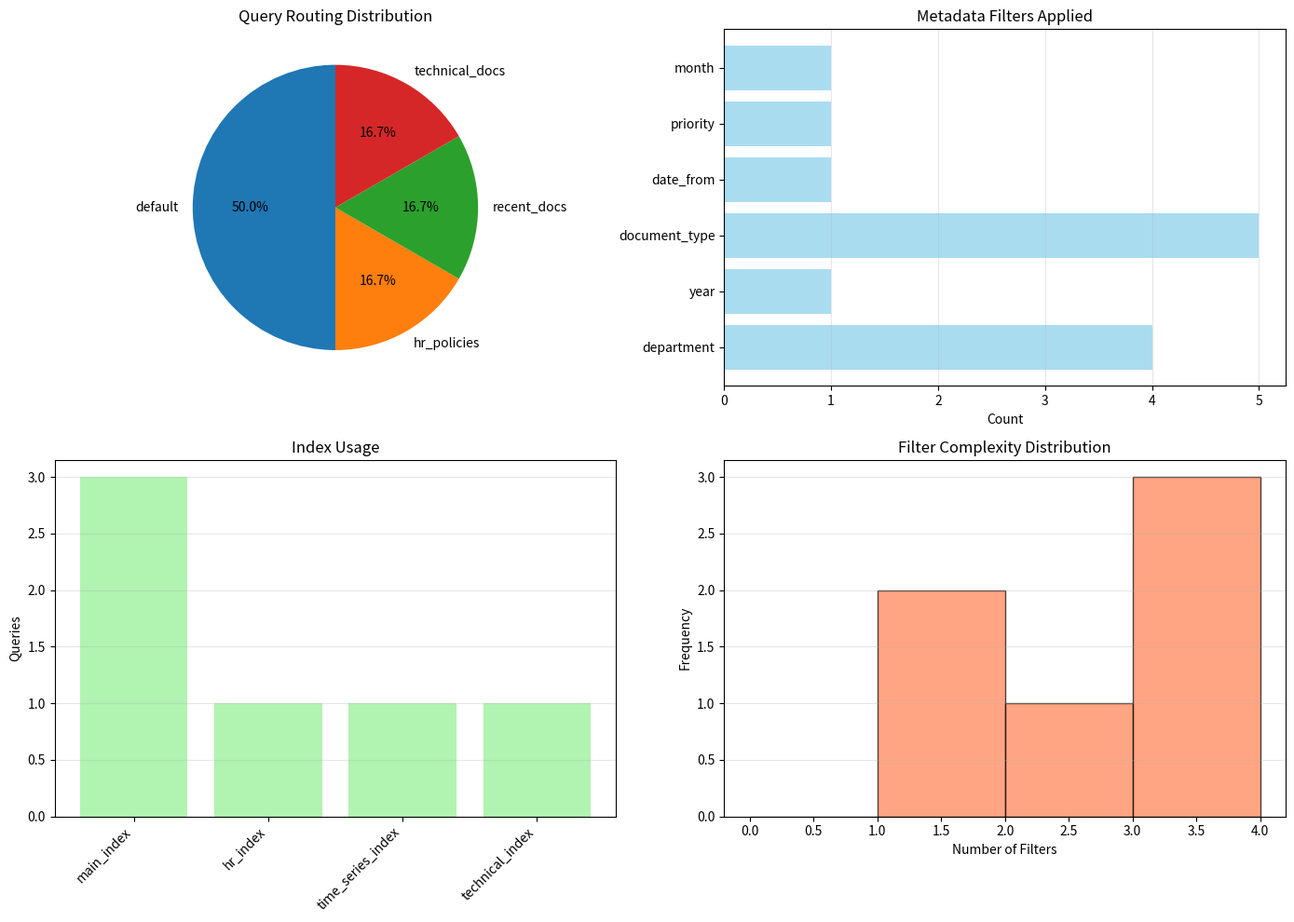

The matplotlib source for this figure:
# GO1704-16aAdvancedMetadataFilteringQueryRouting
import numpy as np
from typing import Dict, List, Any
from datetime import datetime, timedelta
from collections import defaultdict
import re

import matplotlib
import matplotlib.pyplot as plt

# Garante exibição inline em Colab/Jupyter mesmo que o backend tenha sido
# alterado em sessões anteriores (ex: Agg definido e kernel não reiniciado)
import matplotlib
matplotlib.use('Agg')  # Backend sem interface gráfica (compatível com servidor/script)

class SmartQueryRouter:
    """
    Router inteligente que:
    1. Analisa queries para extrair intenção
    2. Determina filtros de metadata automaticamente
    3. Roteia para diferentes índices/coleções
    4. Aplica regras de negócio específicas

    Casos de uso:
    - Multi-tenant systems
    - Time-based filtering
    - Permission-based access
    - Document type routing
    """

    def __init__(self):
        self.routes = {}
        self.metadata_extractors = []
        self.routing_stats = defaultdict(int)

    def register_route(self, name: str, condition_fn, index_name: str):
        """Registra rota com condição e índice de destino"""
        self.routes[name] = {
            'condition': condition_fn,
            'index': index_name,
            'hits': 0
        }

    def add_metadata_extractor(self, extractor_fn):
        """Adiciona função para extrair metadata de query"""
        self.metadata_extractors.append(extractor_fn)

    def extract_date_filter(self, query: str) -> Dict:
        """Extrai filtros temporais da query"""
        filters = {}

        # Padrões temporais
        patterns = {
            'today': lambda: datetime.now().date(),
            'ontem|yesterday': lambda: (datetime.now() - timedelta(days=1)).date(),
            r'(\d{4})': lambda m: {'year': int(m.group(1))},
            r'últimos (\d+) dias': lambda m: {
                'date_from': (datetime.now() - timedelta(days=int(m.group(1)))).isoformat()
            },
            r'(janeiro|fevereiro|março|abril|maio|junho|julho|agosto|setembro|outubro|novembro|dezembro)': 
                lambda m: {'month': self._month_to_number(m.group(1))}
        }

        query_lower = query.lower()
        for pattern, extractor in patterns.items():
            match = re.search(pattern, query_lower)
            if match:
                result = extractor() if callable(extractor) and not match.groups() else extractor(match)
                if isinstance(result, dict):
                    filters.update(result)
                else:
                    filters['date'] = result.isoformat()

        return filters

    def _month_to_number(self, month_name: str) -> int:
        months = {
            'janeiro': 1, 'fevereiro': 2, 'março': 3, 'abril': 4,
            'maio': 5, 'junho': 6, 'julho': 7, 'agosto': 8,
            'setembro': 9, 'outubro': 10, 'novembro': 11, 'dezembro': 12
        }
        return months.get(month_name.lower(), 0)

    def extract_document_type(self, query: str) -> Dict:
        """Identifica tipo de documento mencionado"""
        doc_types = {
            'manual|guia|tutorial': 'documentation',
            'relatório|report': 'report',
            'política|policy': 'policy',
            'código|code|script': 'code',
            'email|mensagem': 'email',
            'contrato|agreement': 'contract'
        }

        query_lower = query.lower()
        for pattern, doc_type in doc_types.items():
            if re.search(pattern, query_lower):
                return {'document_type': doc_type}

        return {}

    def extract_department(self, query: str) -> Dict:
        """Identifica departamento mencionado"""
        departments = {
            'rh|recursos humanos|hr': 'hr',
            'ti|tecnologia|tech': 'it',
            'financeiro|finance': 'finance',
            'vendas|sales': 'sales',
            'marketing': 'marketing',
            'legal|jurídico': 'legal'
        }

        query_lower = query.lower()
        for pattern, dept in departments.items():
            if re.search(pattern, query_lower):
                return {'department': dept}

        return {}

    def route_query(self, query: str, user_context: Dict = None) -> Dict:
        """
        Roteia query e determina filtros

        Returns:
            {
                'route': route_name,
                'index': index_name,
                'filters': metadata_filters,
                'enhanced_query': query_modificada
            }
        """
        # Extract all metadata
        all_filters = {}

        # Apply extractors
        all_filters.update(self.extract_date_filter(query))
        all_filters.update(self.extract_document_type(query))
        all_filters.update(self.extract_department(query))

        # Apply custom extractors
        for extractor in self.metadata_extractors:
            all_filters.update(extractor(query))

        # Add user context filters
        if user_context:
            if 'user_department' in user_context:
                all_filters.setdefault('department', user_context['user_department'])
            if 'access_level' in user_context:
                all_filters['min_access_level'] = user_context['access_level']

        # Find matching route
        selected_route = 'default'
        selected_index = 'main_index'

        for route_name, route_info in self.routes.items():
            if route_info['condition'](query, all_filters):
                selected_route = route_name
                selected_index = route_info['index']
                route_info['hits'] += 1
                break

        self.routing_stats[selected_route] += 1

        return {
            'route': selected_route,
            'index': selected_index,
            'filters': all_filters,
            'enhanced_query': query,
            'original_query': query
        }

# === EXEMPLO DE USO ===

print("\n🔍 Smart Query Router Demo\n")
print("="*70)

router = SmartQueryRouter()

# Registrar rotas
router.register_route(
    'technical_docs',
    lambda q, f: f.get('document_type') in ['documentation', 'code'],
    'technical_index'
)

router.register_route(
    'hr_policies',
    lambda q, f: f.get('department') == 'hr' or 'política' in q.lower(),
    'hr_index'
)

router.register_route(
    'recent_docs',
    lambda q, f: 'date_from' in f or 'últimos' in q.lower(),
    'time_series_index'
)

# Registrar extrator customizado
def extract_priority(query: str) -> Dict:
    if 'urgente' in query.lower() or 'prioritário' in query.lower():
        return {'priority': 'high'}
    return {}


if __name__ == "__main__":
    router.add_metadata_extractor(extract_priority)

    # Teste de queries
    test_queries = [
        ("Como configurar o servidor?", {'user_department': 'it'}),
        ("Política de férias do RH de 2024", {'user_department': 'hr'}),
        ("Relatórios de vendas dos últimos 30 dias", {'user_department': 'sales'}),
        ("Manual de Python código exemplo", None),
        ("Contrato urgente do cliente X", {'user_department': 'legal'}),
        ("Email sobre reunião em janeiro", None),
    ]

    results = []
    for query, user_ctx in test_queries:
        print(f"\n📝 Query: '{query}'")
        if user_ctx:
            print(f"   User: {user_ctx}")

        result = router.route_query(query, user_ctx)
        results.append(result)

        print(f"   ➡️  Route: {result['route']}")
        print(f"   📊 Index: {result['index']}")
        if result['filters']:
            print(f"   🔍 Filters: {result['filters']}")

    # === VISUALIZAÇÃO ===

    fig, axes = plt.subplots(2, 2, figsize=(14, 10))

    # 1. Route distribution
    ax = axes[0, 0]
    routes = list(router.routing_stats.keys())
    counts = list(router.routing_stats.values())

    ax.pie(counts, labels=routes, autopct='%1.1f%%', startangle=90)
    ax.set_title('Query Routing Distribution')

    # 2. Filters applied
    ax = axes[0, 1]
    filter_types = defaultdict(int)
    for result in results:
        for filter_key in result['filters'].keys():
            filter_types[filter_key] += 1

    if filter_types:
        ax.barh(list(filter_types.keys()), list(filter_types.values()),
                color='skyblue', alpha=0.7)
        ax.set_xlabel('Count')
        ax.set_title('Metadata Filters Applied')
        ax.grid(axis='x', alpha=0.3)

    # 3. Index usage
    ax = axes[1, 0]
    index_usage = defaultdict(int)
    for result in results:
        index_usage[result['index']] += 1

    ax.bar(range(len(index_usage)), list(index_usage.values()),
           color='lightgreen', alpha=0.7)
    ax.set_xticks(range(len(index_usage)))
    ax.set_xticklabels(list(index_usage.keys()), rotation=45, ha='right')
    ax.set_ylabel('Queries')
    ax.set_title('Index Usage')
    ax.grid(axis='y', alpha=0.3)

    # 4. Filter complexity (number of filters per query)
    ax = axes[1, 1]
    filter_counts = [len(r['filters']) for r in results]
    ax.hist(filter_counts, bins=range(0, max(filter_counts)+2), 
            color='coral', alpha=0.7, edgecolor='black')
    ax.set_xlabel('Number of Filters')
    ax.set_ylabel('Frequency')
    ax.set_title('Filter Complexity Distribution')
    ax.grid(axis='y', alpha=0.3)

    plt.tight_layout()
    plt.savefig('go1704_query_routing.png', dpi=120, bbox_inches='tight')
    print(f"Grafico salvo: go1704_query_routing.png")
    plt.show()
    print("\n📊 Gráfico salvo: query_routing_analysis.png")

    # Summary
    print("\n" + "="*70)
    print("📈 ROUTING STATISTICS")
    print("="*70)
    print(f"\nTotal queries: {len(results)}")
    print(f"\nRoutes hit:")
    for route, count in router.routing_stats.items():
        print(f"  - {route}: {count} ({count/len(results)*100:.1f}%)")

    print(f"\nMost common filters:")
    for filter_type, count in sorted(filter_types.items(), key=lambda x: x[1], reverse=True):
        print(f"  - {filter_type}: {count}")

    print("\n✅ Smart Query Router implementado!")
